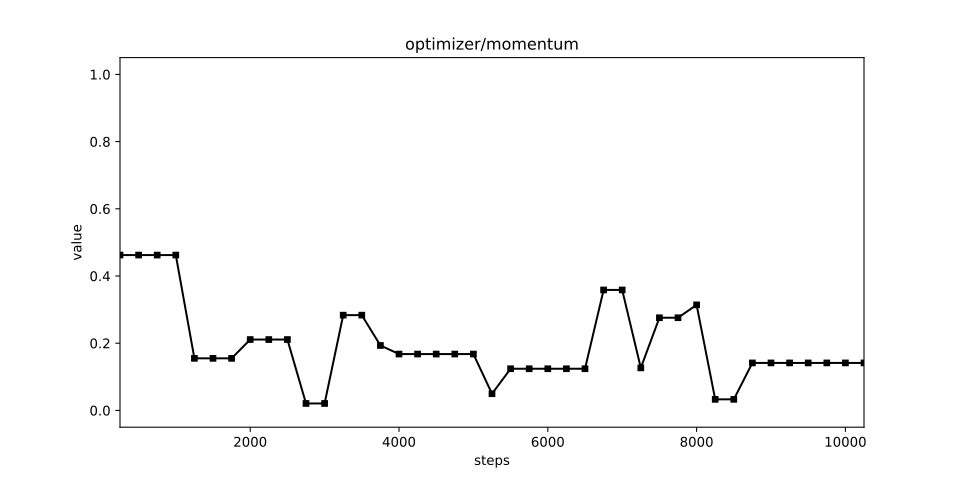

Data behind this chart, as committed beside it:
, 000, 001, 002, 003, 004, 005, 006, 007, 008, 009, 010, 011, 012, 013, 014, 015, 016, 017, 018, 019, 020, 021, 022
250, 0.2832, 0.165, 0.53, 0.09949, 0.9526, 0.06174, 0.1956, 0.134, 0.6953, 0.1041, 0.6767, 0.5416, 0.4793, 0.04574, 0.4623, 0.01298, 0.5501, 0.838, 0.9629, 0.5412, 0.7059, 0.4279, 0.545
500, 0.4727, 0.3971, 0.53, 0.09949, 0.1397, 0.9941, 0.1956, 0.9602, 0.6953, 0.1041, 0.6767, 1e-09, 1e-09, 0.04574, 0.4623, 0.01298, 0.5844, 0.4134, 0.9629, 0.5412, 0.06641, 0.4279, 1e-09
750, 0.03455, 0.3971, 0.53, 0.09949, 0.1397, 0.9941, 0.147, 0.9602, 0.4944, 0.9473, 0.9941, 1e-09, 0.9163, 0.04574, 0.4623, 0.01298, 0.5844, 0.4666, 1e-09, 0.5412, 0.8046, 0.4279, 0.03156
1000, 0.03455, 0.3971, 0.53, 0.09949, 0.1397, 0.9941, 0.147, 0.07628, 0.1212, 0.9473, 0.9941, 1e-09, 0.3998, 0.04574, 0.4623, 0.01298, 0.5844, 0.4666, 1e-09, 0.5412, 0.3221, 0.4279, 0.489
1250, 0.03455, 0.3971, 0.03177, 0.1916, 0.1397, 0.03691, 0.147, 0.07628, 0.1212, 0.9473, 0.9941, 1e-09, 0.3998, 0.04574, 0.1549, 0.01298, 0.5844, 0.3099, 1e-09, 0.1643, 0.08242, 0.3882, 0.09085
1500, 0.2008, 0.3971, 0.03177, 0.1916, 0.1397, 0.03691, 0.147, 0.07628, 0.8874, 0.9473, 0.9941, 0.0761, 0.3998, 0.04574, 0.1549, 0.01298, 0.1534, 0.4329, 1e-09, 0.1643, 0.556, 0.3882, 1e-09
1750, 0.1733, 0.3971, 0.03177, 0.1916, 0.1397, 0.03691, 0.147, 0.07628, 0.1969, 0.1503, 0.9941, 0.0761, 0.3998, 0.2144, 0.1549, 0.01298, 0.1534, 0.5844, 1e-09, 0.1643, 0.556, 0.2277, 1e-09
2000, 0.1733, 0.3758, 0.03177, 0.1916, 0.1397, 0.03691, 0.1553, 0.07628, 0.1969, 0.1503, 0.1785, 0.0761, 0.3998, 0.5751, 0.2109, 0.01298, 0.2035, 0.001287, 1e-09, 0.1643, 0.556, 1e-09, 0.1405
2250, 0.1733, 0.3758, 0.02219, 0.1916, 0.1397, 0.03691, 0.1553, 0.07628, 0.1969, 0.1503, 0.1785, 0.0761, 0.06353, 0.5751, 0.2109, 0.01298, 0.2035, 0.9945, 1e-09, 0.1643, 0.1986, 1e-09, 0.1405
2500, 0.1733, 0.3758, 0.1534, 0.1916, 0.2235, 0.03691, 0.1553, 0.07628, 0.1969, 0.1503, 0.1785, 0.2143, 0.06353, 0.5751, 0.2109, 0.6034, 0.2035, 0.093, 1e-09, 0.08581, 0.01238, 0.5784, 0.1405
2750, 1e-09, 0.2947, 0.08664, 0.1684, 0.009121, 0.1343, 0.1553, 0.07628, 1e-09, 0.1503, 0.1785, 0.2143, 0.06353, 0.2986, 0.02066, 0.378, 0.2035, 0.2916, 1e-09, 0.08581, 0.1352, 0.5784, 0.1405
3000, 1e-09, 0.2947, 0.08664, 0.1684, 0.248, 0.1343, 0.1553, 0.07628, 0.1021, 0.1503, 0.1785, 0.2143, 0.06353, 0.2986, 0.02066, 0.173, 0.2035, 1e-09, 1e-09, 0.07225, 0.3007, 0.1681, 0.04311
3250, 1e-09, 0.2947, 0.05782, 0.1714, 0.1611, 0.1343, 0.1553, 0.07628, 0.1021, 0.1503, 0.2556, 0.2143, 0.06353, 0.09536, 0.2835, 0.0889, 0.1274, 0.07215, 1e-09, 0.07225, 0.3007, 0.1681, 0.04311
3500, 1e-09, 0.08884, 0.1322, 0.1714, 0.1611, 1e-09, 0.1553, 0.2504, 0.1162, 0.1503, 0.1478, 0.1268, 0.06353, 0.02341, 0.2835, 0.0889, 0.1274, 0.1673, 1e-09, 0.2807, 0.3007, 0.1681, 0.04311
3750, 1e-09, 0.08884, 0.1349, 0.1714, 0.2987, 1e-09, 0.1553, 0.2504, 0.03363, 0.03795, 0.1478, 0.06995, 0.03904, 0.02341, 0.1932, 0.0889, 0.1274, 0.092, 1e-09, 0.1694, 0.3007, 0.1681, 0.04311
4000, 1e-09, 0.08884, 0.1349, 0.1714, 0.2987, 1e-09, 0.1553, 1e-09, 0.11, 0.03795, 0.1478, 0.06995, 0.03904, 0.1422, 0.1677, 0.0889, 0.3097, 0.2919, 0.04246, 0.1694, 0.3007, 0.2884, 0.199
4250, 1e-09, 0.08884, 0.1349, 0.1714, 0.2987, 1e-09, 0.1553, 0.1085, 0.11, 0.03795, 0.2403, 0.2834, 0.03904, 0.1422, 0.1677, 0.1103, 0.3097, 0.03526, 0.1828, 0.1694, 0.143, 0.2884, 0.004314
4500, 1e-09, 0.08884, 0.1349, 0.1714, 0.2987, 1e-09, 0.1553, 0.08692, 0.04633, 0.03795, 0.3628, 0.2834, 0.03904, 0.1422, 0.1677, 0.2881, 0.1435, 0.009411, 1e-09, 0.1694, 0.1767, 0.08251, 0.004314
4750, 1e-09, 0.08884, 1e-09, 0.1714, 1e-09, 1e-09, 0.1553, 0.08692, 0.04633, 0.03795, 0.3628, 0.2384, 0.04761, 0.1422, 0.1677, 0.2881, 0.1273, 0.009411, 0.3259, 0.05157, 0.01436, 0.1004, 0.004314
5000, 0.03341, 0.08884, 1e-09, 0.2728, 1e-09, 1e-09, 0.1553, 0.08692, 0.06145, 0.03795, 0.3628, 0.2384, 0.04761, 0.1749, 0.1677, 0.2881, 0.1273, 0.1895, 0.1343, 0.05157, 0.01436, 0.1004, 0.004314
5250, 0.2011, 0.1531, 1e-09, 0.2728, 1e-09, 0.2823, 0.1553, 0.08692, 0.1504, 0.03795, 0.3628, 0.2384, 0.04761, 0.1749, 0.04962, 0.2881, 0.301, 0.06069, 0.0009066, 0.05157, 0.04755, 0.1004, 0.004314
5500, 0.2011, 0.1531, 1e-09, 0.1238, 0.1184, 0.2823, 0.1553, 0.1043, 0.08798, 0.03918, 0.2217, 0.2384, 0.04888, 0.1749, 0.124, 0.1773, 0.1142, 0.06069, 0.0009066, 0.2842, 0.04755, 0.3284, 0.004314
5750, 0.2011, 0.1531, 1e-09, 0.1682, 0.1184, 0.2823, 0.1553, 0.2813, 0.08798, 0.4189, 0.2217, 0.1689, 0.04888, 0.3232, 0.124, 0.1773, 0.1142, 1e-09, 0.0009066, 0.1478, 0.04455, 0.0813, 1e-09
6000, 0.2011, 0.02219, 1e-09, 0.1682, 0.1421, 0.2823, 0.1553, 0.2813, 0.08798, 0.4189, 0.2217, 0.008054, 0.2481, 0.3232, 0.124, 0.05066, 0.1273, 0.04624, 0.2847, 0.1503, 0.1691, 0.0813, 1e-09
6250, 0.2011, 0.1243, 1e-09, 1e-09, 0.1421, 0.1007, 0.1553, 0.09268, 0.08798, 0.2941, 0.2217, 0.008054, 0.0657, 0.3232, 0.124, 0.01207, 0.1273, 1e-09, 0.2847, 0.1503, 0.1691, 0.0813, 1e-09
6500, 0.2011, 0.1243, 1e-09, 0.009809, 0.1421, 0.1007, 0.1553, 0.33, 0.08798, 0.2941, 0.2217, 0.008054, 0.0657, 0.3232, 0.124, 0.01207, 0.1273, 0.2815, 1e-09, 0.1503, 0.1691, 0.3544, 0.09791
6750, 0.1302, 0.1243, 0.3118, 0.009809, 0.2413, 0.1234, 0.1553, 0.02634, 0.3722, 0.2941, 0.07526, 0.1942, 0.0657, 0.3232, 0.3584, 0.279, 0.1273, 0.06727, 0.07941, 0.1503, 0.1344, 0.3544, 0.2836
7000, 0.1605, 1e-09, 0.1559, 0.009809, 0.3252, 0.2798, 0.1553, 0.271, 0.3722, 0.2941, 0.07526, 0.1942, 0.0657, 0.2307, 0.3584, 0.279, 0.1273, 0.3787, 0.07941, 0.1503, 0.1344, 0.3544, 0.2074
7250, 0.1605, 1e-09, 0.1559, 0.009809, 0.3685, 0.2798, 0.037, 0.271, 0.3722, 0.2941, 0.1545, 0.1942, 0.0657, 0.4307, 0.1265, 0.4503, 0.1273, 0.3787, 0.07941, 0.2124, 0.3858, 0.2295, 0.1761
7500, 0.2009, 1e-09, 0.1559, 0.009809, 0.3685, 0.3622, 0.037, 0.271, 0.3722, 0.06783, 0.01481, 0.3753, 0.169, 0.4307, 0.2758, 0.4503, 1e-09, 0.4314, 0.07941, 0.3544, 0.09302, 0.4121, 0.2421
7750, 0.2009, 0.2165, 0.1559, 0.1558, 0.3685, 0.353, 0.037, 0.1146, 0.3722, 0.06783, 0.01481, 0.3753, 1e-09, 0.2706, 0.2758, 0.3638, 1e-09, 0.32, 0.08602, 0.3544, 0.09302, 0.4142, 0.2421
8000, 0.2009, 0.2165, 0.3839, 0.1558, 0.3685, 0.03344, 0.05387, 0.1146, 0.3722, 0.3494, 0.01481, 0.3753, 0.2017, 0.2421, 0.3141, 0.01942, 0.07095, 0.32, 0.1255, 0.3544, 0.09302, 0.4142, 0.3493
8250, 0.1091, 0.2165, 0.3839, 0.1558, 0.3685, 0.03344, 0.05387, 0.1146, 0.03863, 0.3494, 0.2783, 0.3753, 0.2017, 0.2421, 0.03286, 0.01942, 0.07095, 0.1497, 0.1255, 0.3544, 0.3949, 0.4142, 0.3493
8500, 0.1745, 0.2165, 0.1836, 0.1558, 0.377, 0.05571, 0.05387, 0.1146, 0.04558, 0.3494, 0.241, 0.3753, 0.3146, 0.2421, 0.03286, 0.01942, 0.07095, 0.3599, 0.1255, 0.3544, 0.3695, 0.1666, 0.3493
8750, 0.3661, 0.08688, 0.1836, 0.2304, 0.01659, 0.05571, 0.05387, 0.1146, 0.04558, 0.06601, 0.241, 0.3753, 0.2656, 0.2421, 0.1413, 0.01942, 0.3372, 0.3352, 0.1255, 0.1377, 0.3695, 0.1666, 0.3493
9000, 0.3661, 0.08688, 0.1229, 0.1321, 0.01659, 0.4955, 0.1699, 0.1146, 0.04558, 0.06601, 0.033, 0.3753, 0.383, 0.3924, 0.1413, 0.01942, 0.3868, 0.1523, 0.1255, 0.1377, 0.3695, 0.1666, 0.3493
9250, 0.126, 0.427, 0.1229, 0.09427, 0.01659, 0.1571, 0.15, 0.1146, 0.04558, 0.06601, 0.02631, 0.3753, 0.383, 0.1337, 0.1413, 0.01942, 0.3868, 0.06459, 0.2198, 0.1377, 0.3695, 0.4253, 0.3493
9500, 0.126, 0.4281, 0.3499, 0.2159, 0.01659, 0.06565, 0.15, 0.1146, 0.1935, 0.06601, 0.02631, 0.3753, 0.3348, 0.1337, 0.1413, 0.01942, 0.3679, 0.07603, 0.03649, 0.02169, 0.4352, 0.4253, 0.1233
9750, 0.126, 0.4281, 1e-09, 1e-09, 0.01659, 0.06565, 0.15, 0.4159, 0.07886, 0.06601, 0.02631, 0.3753, 1e-09, 0.4027, 0.1413, 0.1747, 0.3679, 0.06911, 0.1536, 0.02169, 0.4352, 0.149, 0.1233
10000, 0.126, 0.3594, 1e-09, 1e-09, 0.01659, 0.5034, 0.15, 0.4159, 1e-09, 0.06601, 0.1626, 0.3753, 1e-09, 0.4027, 0.1413, 0.4786, 0.3679, 0.08798, 0.08901, 0.3805, 0.01582, 1e-09, 0.1233
10250, 0.126, 1e-09, 1e-09, 1e-09, 0.01659, 0.5034, 0.3746, 0.3837, 1e-09, 0.3676, 0.3738, 0.1311, 1e-09, 0.3413, 0.1413, 0.1609, 0.4599, 1e-09, 0.0132, 0.3805, 0.1758, 1e-09, 0.1233
